Image classification data set "proyecto_residuos" (Jesus22082204/IA_RESIDUOS_CAMARA on GitHub). Class labels (6): cardboard, glass, metal, paper, plastic, trash.

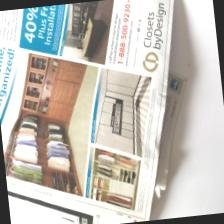
Label: paper

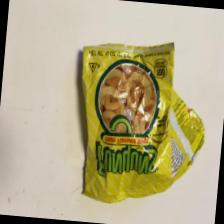
Label: trash

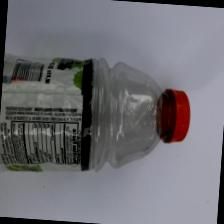
Label: plastic

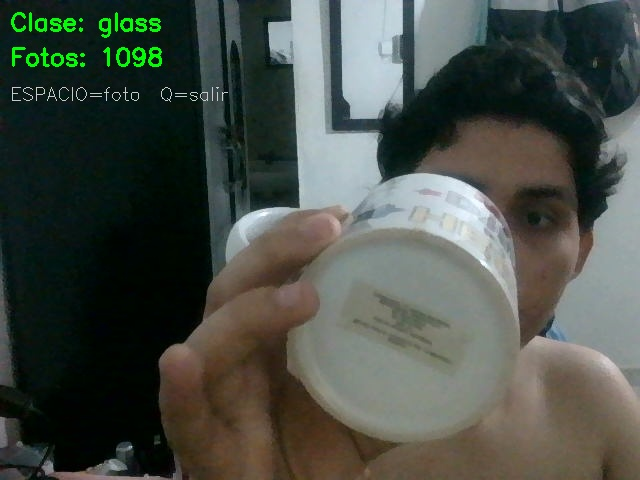
Label: glass

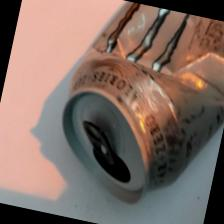
Label: metal

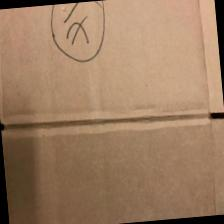
Label: cardboard
